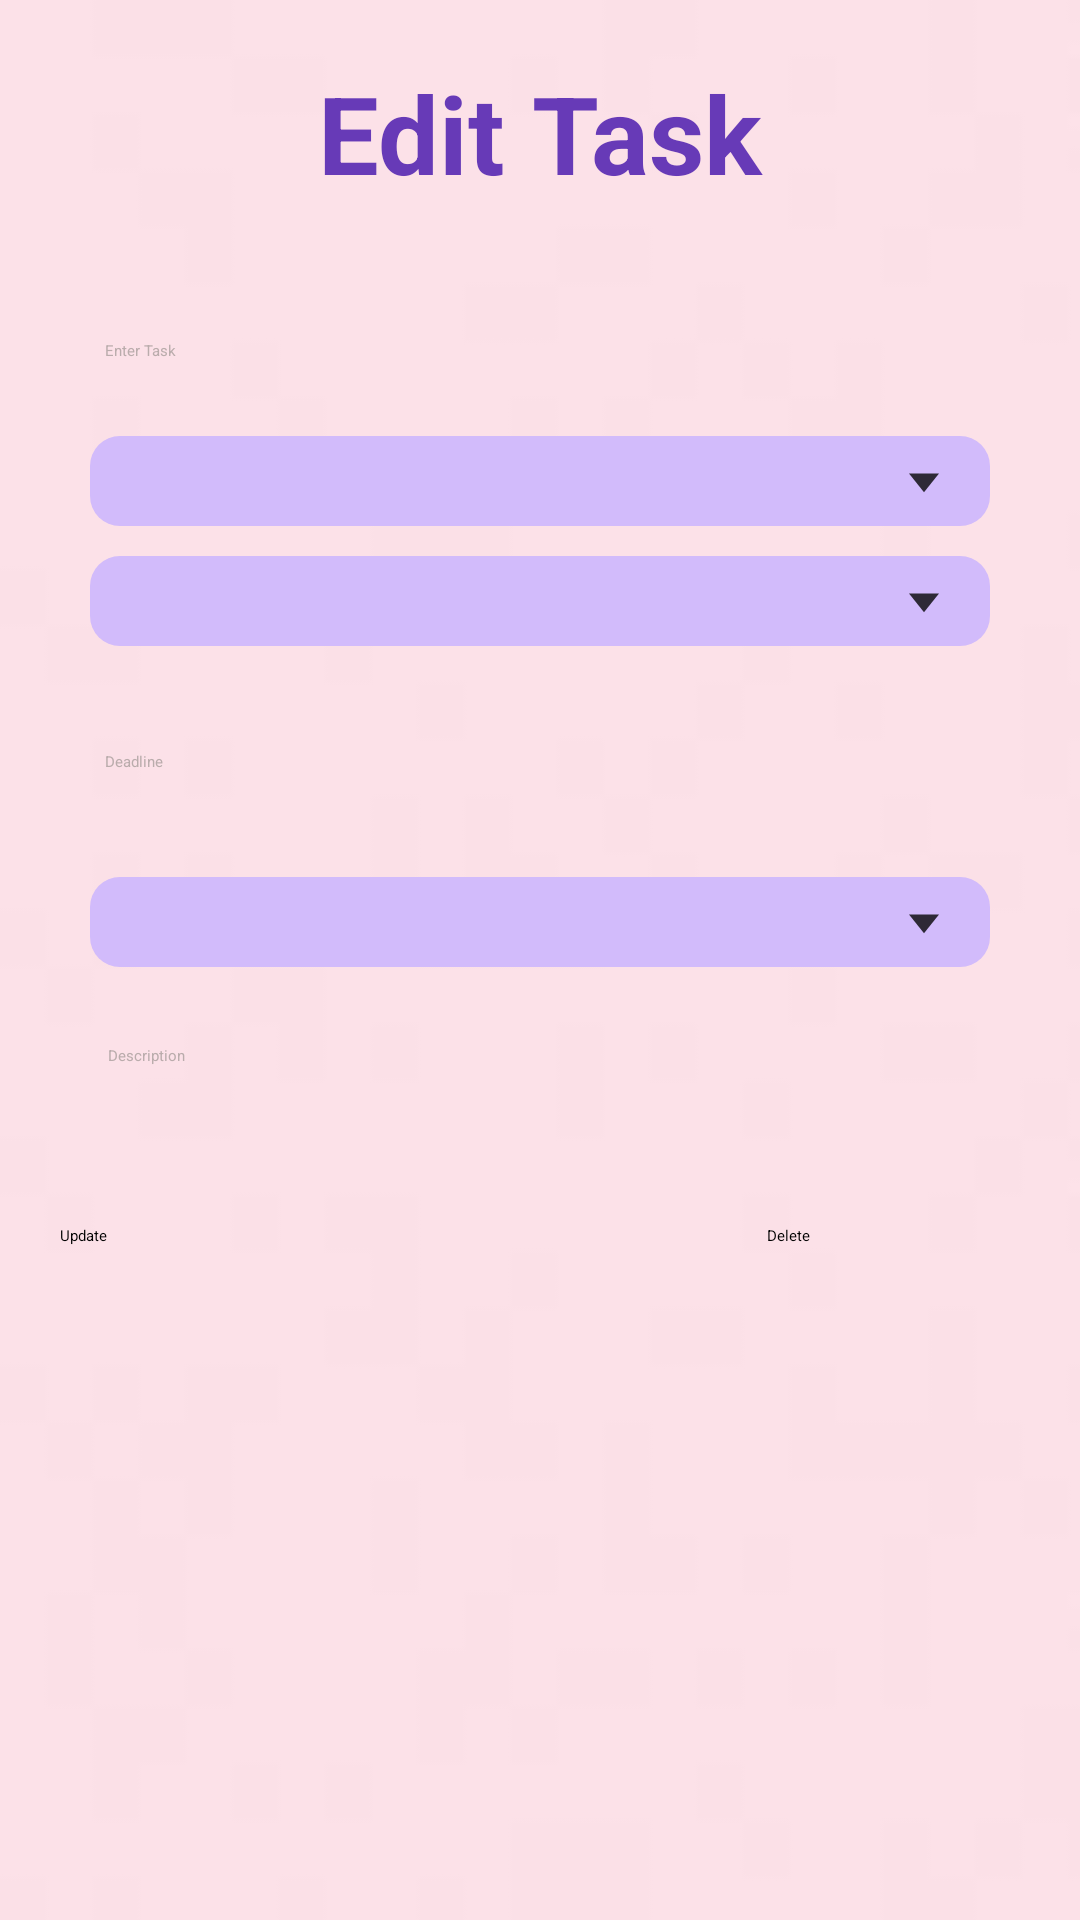

Here is an Android app screen rendered from its layout file. Give the layout XML and the strings, colors and styles it references.
<!-- AndroidManifest.xml: application theme Theme.App -->
<!-- res/layout/activity_edittask.xml -->
<?xml version="1.0" encoding="utf-8"?>
<LinearLayout xmlns:android="http://schemas.android.com/apk/res/android"
    xmlns:tools="http://schemas.android.com/tools"
    android:background="@drawable/img_1"
    android:layout_width="match_parent"
    android:layout_height="match_parent"
    android:orientation="vertical"
    android:padding="20dp"
    tools:context=".edittask">
    <TextView
        android:layout_width="match_parent"
        android:layout_height="wrap_content"
        android:text="Edit Task"
        android:textColor="#673AB7"
        android:textSize="36sp"
        android:gravity="center"
        android:textStyle="bold"/>
    <EditText
        android:id="@+id/create_title"
        android:layout_width="match_parent"
        android:layout_height="wrap_content"
        android:hint="Enter Task"
        android:layout_marginTop="30dp"
        android:padding="15dp"
        android:background="@drawable/custom_edittetext"
        android:textColorHint="#BAACAC"
        android:textColor="@color/black"
        />


    <Spinner
        android:id="@+id/editprioritySpinner"
        android:layout_width="match_parent"
        android:layout_height="wrap_content"
        android:layout_marginHorizontal="10dp"
        android:layout_marginTop="10dp"
        android:background="@drawable/bg_spinnerr"
        android:padding="15dp" />

    <Spinner
        android:id="@+id/editstatusSpinner"
        android:layout_width="match_parent"
        android:layout_height="wrap_content"
        android:layout_marginHorizontal="10dp"
        android:layout_marginTop="10dp"
        android:background="@drawable/bg_spinnerr"
        android:padding="15dp" />



    <EditText
        android:id="@+id/date"
        android:layout_width="match_parent"
        android:layout_height="wrap_content"
        android:layout_marginTop="20dp"
        android:hint="Deadline"
        android:textColorHint="#BAACAC"
        android:textColor="@color/black"
        android:background="@drawable/custom_edittetext"
        android:padding="15dp"
        android:focusable="false"
        />


    <Spinner
        android:id="@+id/editcategorySpinner"
        android:layout_width="match_parent"
        android:layout_height="wrap_content"
        android:layout_marginHorizontal="10dp"
        android:layout_marginTop="20dp"
        android:background="@drawable/bg_spinnerr"
        android:padding="15dp" />


    <EditText
        android:id="@+id/description"
        android:layout_width="match_parent"
        android:layout_height="wrap_content"
        android:hint="Description"
        android:layout_marginTop="10dp"
        android:padding="16dp"
        android:textColorHint="#BAACAC"
        android:background="@drawable/custom_edittetext"
        android:inputType="textMultiLine"
        android:textColor="@color/black"
        android:minLines="3"
        android:maxLines="10"/>

    <LinearLayout
        android:layout_width="250dp"
        android:layout_height="wrap_content"
        android:orientation="horizontal"
        android:layout_marginTop="25dp">
        <Button
            android:id="@+id/update_button"
            android:layout_width="wrap_content"
            android:layout_height="wrap_content"
            android:text="Update"
            android:backgroundTint="#9770DC"/>

        <View
            android:layout_width="0dp"
            android:layout_height="0dp"
            android:layout_weight="1"/>

        <Button
            android:id="@+id/delete_button"
            android:layout_width="wrap_content"
            android:layout_height="wrap_content"
            android:backgroundTint="#F44336"
            android:text="Delete"/>
    </LinearLayout>


</LinearLayout>
<!-- resources referenced by this layout -->
<resources>
  <color name="black">#FF000000</color>
  <!-- drawable bg_spinnerr (drawable) -->
  <?xml version="1.0" encoding="utf-8"?>
  <selector xmlns:android="http://schemas.android.com/apk/res/android" >
      <item>
          <layer-list>
              <item>
                  <shape android:shape="rectangle">
                      <solid android:color="#D2BBFB"/>
                      <padding android:right="10dp"
                          android:left="10dp"/>
                      <corners android:radius="10dp"/>
                  </shape>
              </item>
  
              <item
                  android:drawable="@drawable/downarrow"
                  android:gravity="end"/>
          </layer-list>
      </item>
  
  </selector>
  <!-- drawable img_1: png bitmap (drawable, 3678 bytes) -->
  <!-- drawable downarrow (drawable) -->
  <vector android:height="24dp" android:tint="#C8000000"
      android:viewportHeight="24" android:viewportWidth="24"
      android:width="24dp" xmlns:android="http://schemas.android.com/apk/res/android">
      <path android:fillColor="@android:color/white" android:pathData="M7,10l5,5 5,-5z"/>
  </vector>
</resources>
